The GitHub repository Max-Highsmith/TerrainClassifier contains a labelled image folder "BirdTerrainData" with 3 categories: land, mixed terrain, water. Examples follow, each with its label.

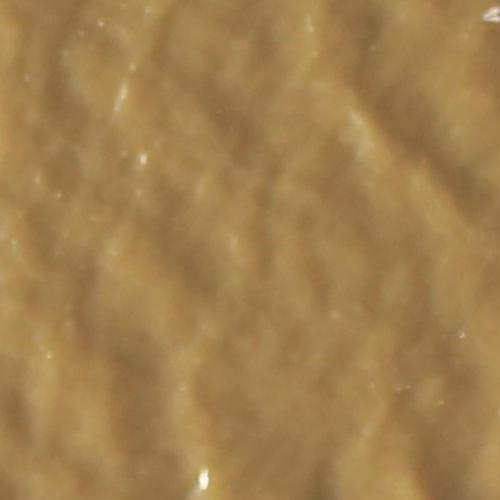
Label: water

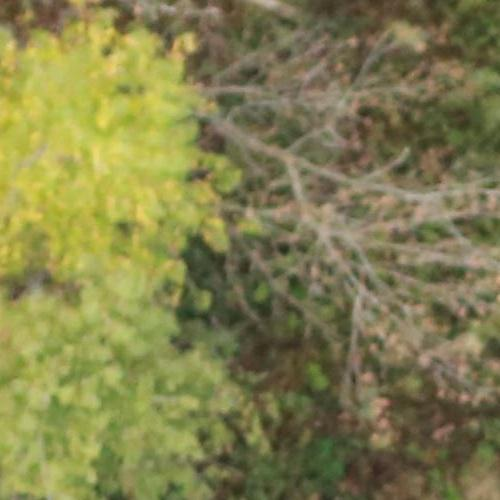
Label: land

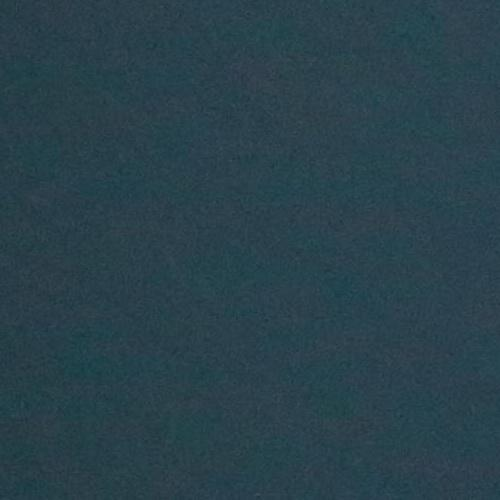
Label: water

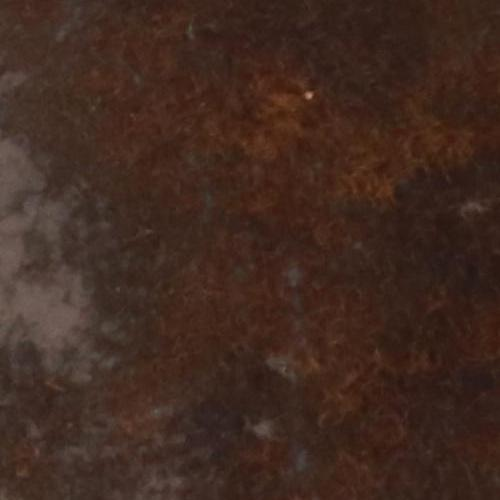
Label: mixed terrain

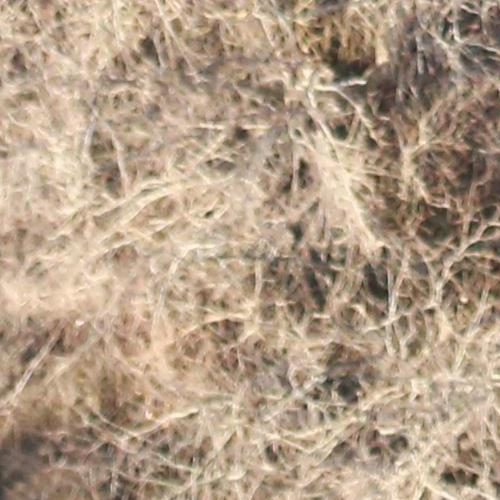
Label: land

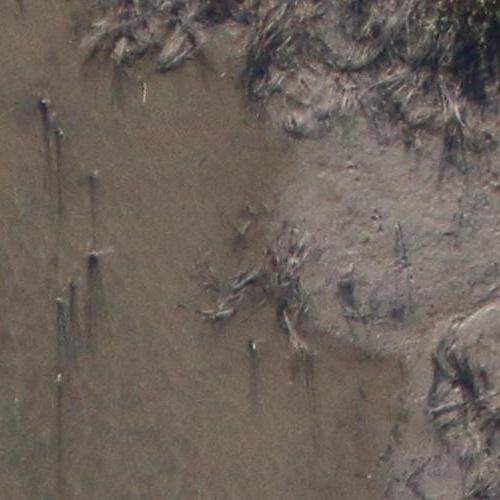
Label: mixed terrain
